Run: headless pygame with SDL's dummy video driver; simulated clock (each Clock.tick advances the game by its frame time, no real sleeping); random seed 0; keys injected as events and as key.get_pressed() state; no mouse input.
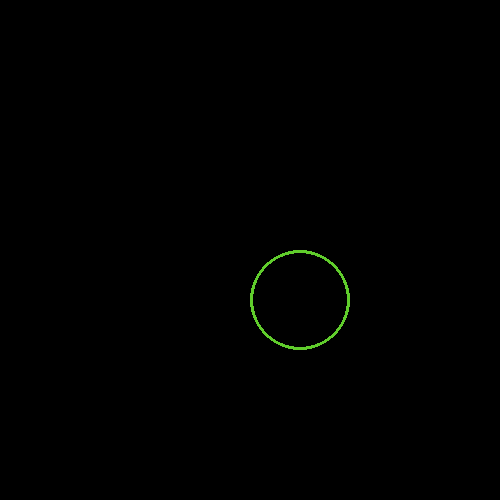
Frame 1 of 4 · flips 1–60 · no input
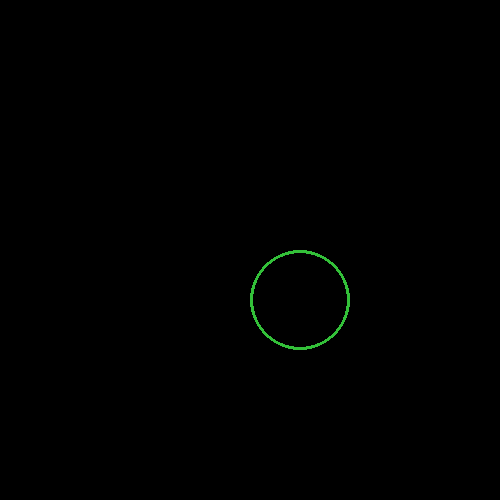
Frame 2 of 4 · flips 61–180 · tapped SPACE, RETURN · held RIGHT (→), D
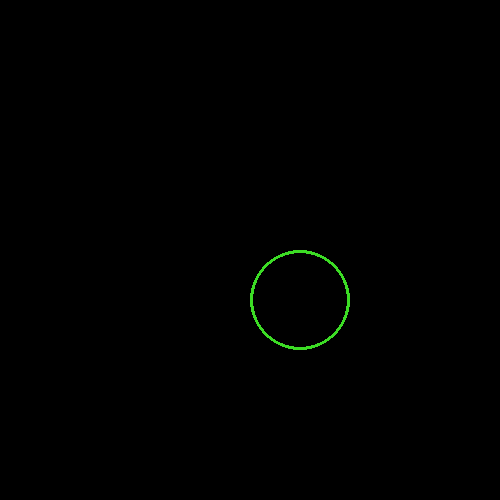
Frame 3 of 4 · flips 181–300 · held DOWN (↓), S
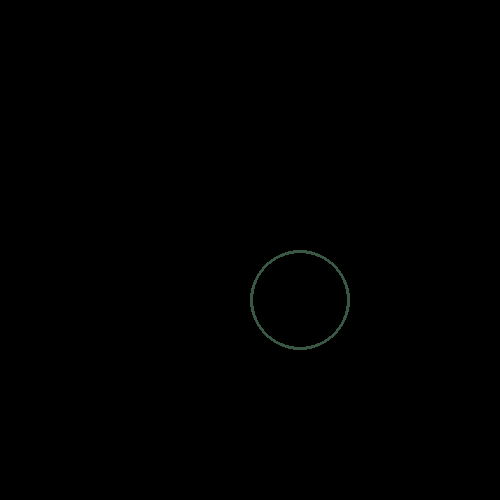
Frame 4 of 4 · flips 301–420 · held LEFT (←), A, UP (↑), W

The pygame program that drew these frames:

import pygame
import random
pygame.init()
screen = pygame.display.set_mode((500,500))

done= False
color = (random.randint(1,225),random.randint(1,225),random.randint(1,225))
while not done:
    for event in pygame.event.get():
         if event.type == pygame.QUIT:
              done = True

    pygame.draw.circle(screen,(random.randint(1,225),random.randint(1,225),random.randint(1,225)),(300,300),50,3)

    pygame.display.flip()
